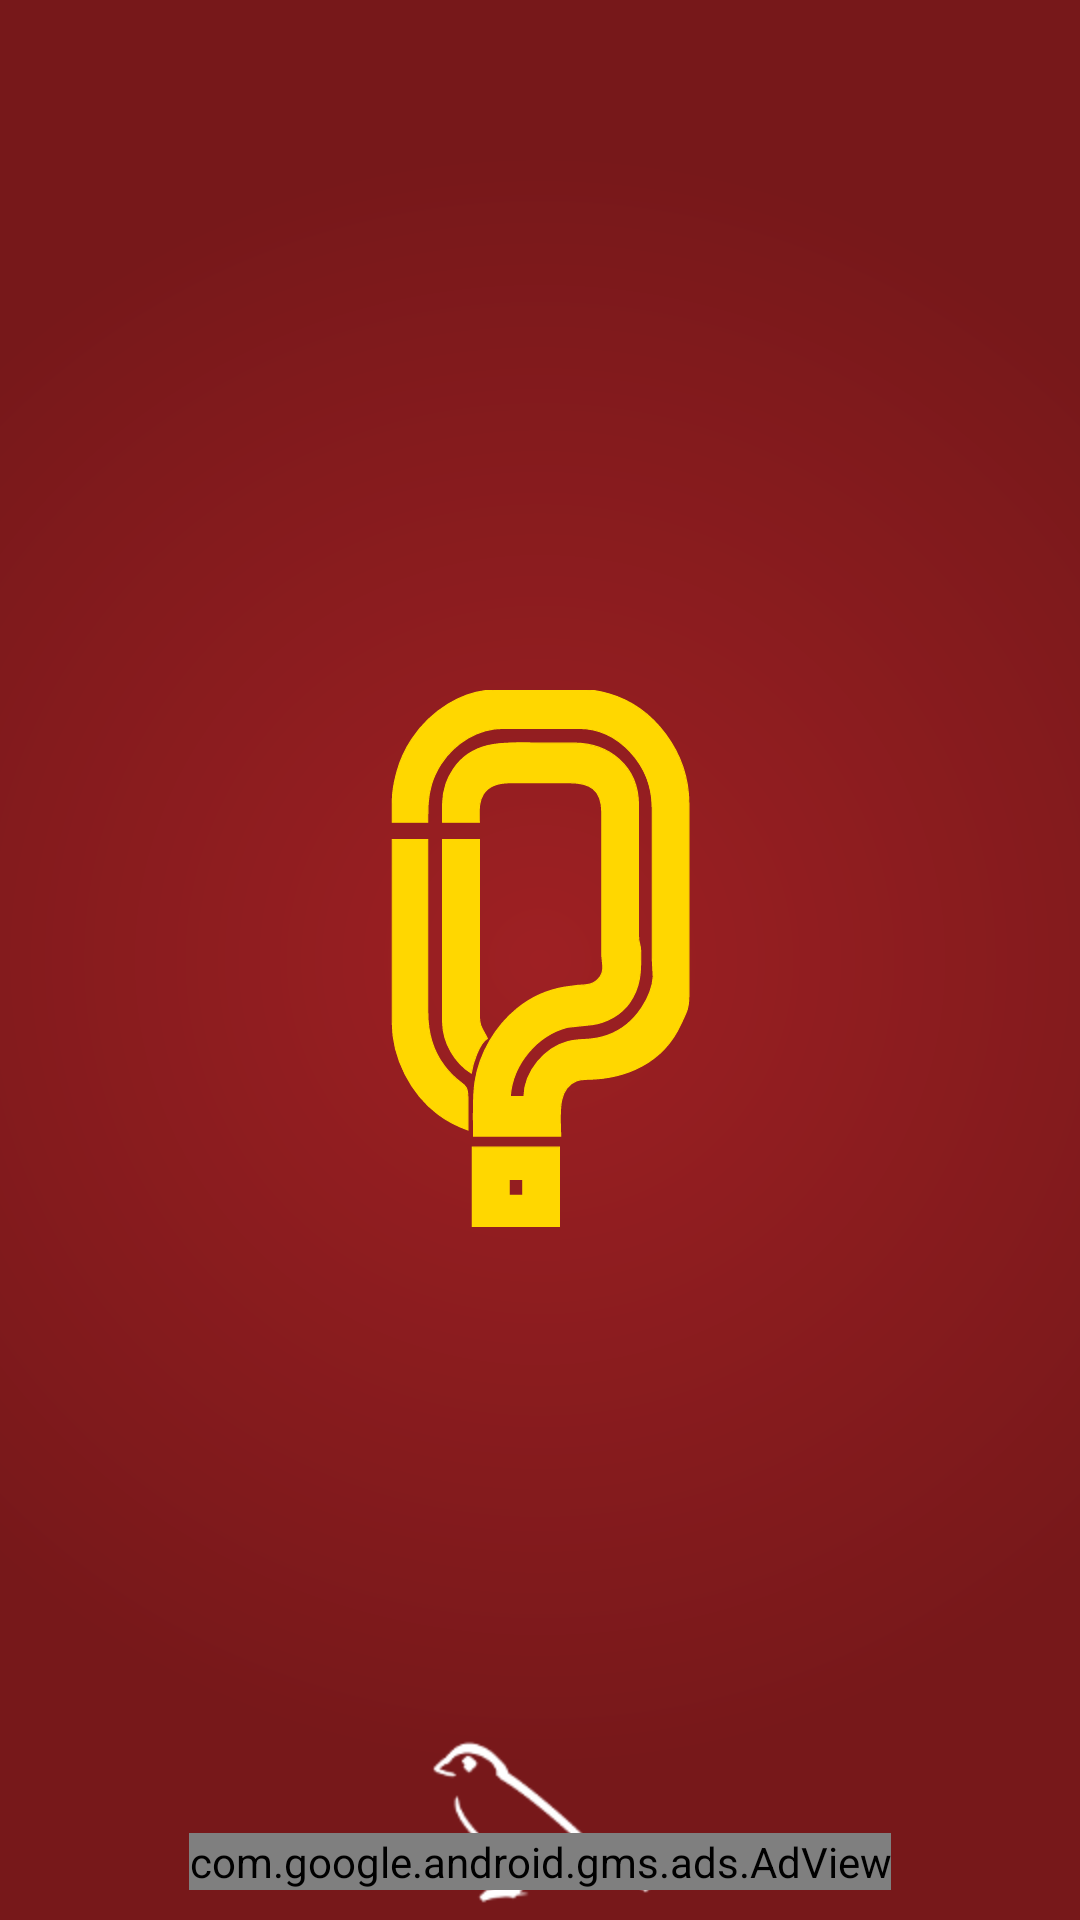

Android layout source for this screen:
<!-- AndroidManifest.xml: application theme AppTheme -->
<!-- res/layout/layout_category_list.xml -->
<RelativeLayout xmlns:android="http://schemas.android.com/apk/res/android"
    xmlns:ads="http://schemas.android.com/apk/res-auto"
    android:layout_width="match_parent"
    android:layout_height="match_parent"
    android:animateLayoutChanges="true"
    android:background="@drawable/chalkboard"
    android:orientation="vertical"
    android:padding="10dip">

    <TextView
        android:id="@+id/textview_title"
        android:layout_width="fill_parent"
        android:layout_height="wrap_content"
        android:layout_centerInParent="true"
        android:layout_margin="10dip"
        android:gravity="center"
        android:layout_alignParentTop="true"
        android:textColor="@color/white"
        android:textSize="40dip"></TextView>

    <LinearLayout
        android:id="@+id/layout_progress"
        android:layout_width="match_parent"
        android:layout_height="wrap_content"
        android:layout_centerInParent="true"
        android:orientation="vertical"
        android:gravity="center_horizontal"
        android:visibility="gone"
        android:tag="layout_progress"
        android:weightSum="1.0">

        <ProgressBar
            android:id="@+id/progressbar"
            android:layout_width="fill_parent"
            android:layout_height="wrap_content"
            android:layout_weight="0.5"
            android:tag="progressbar"
            android:gravity="center" />

        <TextView
            android:id="@+id/textview_progress_message"
            android:layout_width="wrap_content"
            android:layout_height="wrap_content"
            android:layout_weight="0.5"
            android:textColor="#ffffff"
            android:tag="textview_progress_message"
            android:text="@string/downloading_categories"
            android:textStyle="bold"></TextView>
    </LinearLayout>

    <ListView
        android:id="@+id/listview_categories"
        android:layout_width="fill_parent"
        android:layout_height="fill_parent"
        android:tag="listview_categories"
        android:layout_below="@+id/textview_title"
        android:layout_margin="15dip">

        <requestFocus />
    </ListView>

    <com.google.android.gms.ads.AdView
        android:id="@+id/ad_view"
        android:layout_width="wrap_content"
        android:layout_height="wrap_content"
        android:layout_centerHorizontal="true"
        android:layout_alignParentBottom="true"
        ads:adSize="BANNER"
        ads:adUnitId="@string/categories_ad_unit_id"></com.google.android.gms.ads.AdView>
</RelativeLayout>
<!-- resources referenced by this layout -->
<resources>
  <color name="white">#ffffff</color>
  <string name="categories_ad_unit_id">ca-app-pub-3308444089594050/3862254522</string>
  <string name="downloading_categories">Downloading Categories</string>
  <style name="AppTheme" parent="@style/Theme.AppCompat.NoActionBar">
          <item name="android:windowBackground">@drawable/background_splash</item>
      </style>
  <!-- drawable background_splash (drawable) -->
  <?xml version="1.0" encoding="utf-8"?>
  <layer-list xmlns:android="http://schemas.android.com/apk/res/android">
  
      <item android:drawable="@drawable/splash"
            android:adjustViewBounds="true"
            android:scaleType="centerCrop"
            android:layout_width="match_parent"
            android:layout_height="match_parent"
          />
  </layer-list>
</resources>
